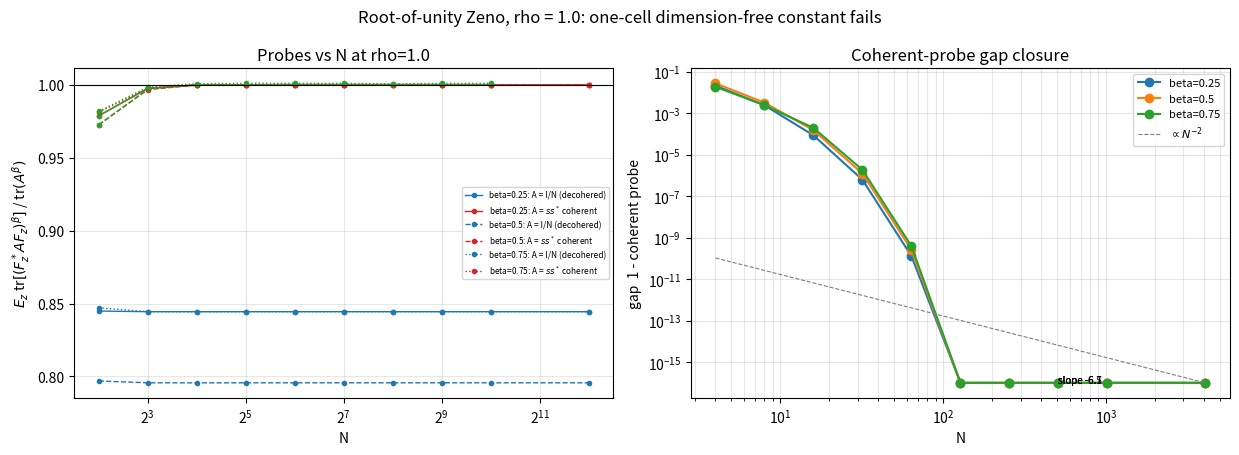

Write the Python code that produced this figure. (Note: this script raises an exception after producing the figure.)
"""Poisson barrier / root-of-unity Zeno reproduction.

H = diag(1, omega, ..., omega^{N-1}), omega = e^{2 pi i / N}, and
F_z = (a I + z b H)^{-1} with a = cosh rho > 1 > b = sinh rho > 0.

Key identity: mean_z |a + z b e^{i theta}|^{-2} = 1/(a^2 - b^2) = 1 (Poisson
integral of a harmonic function with poles outside the disk), so X(theta) :=
|a + b e^{i theta}|^{-2} has circle mean exactly 1.

Three probes of kappa_{beta,N}(rho) = sup_A E_z tr[(F_z^* A F_z)^beta] / tr(A^beta):

  diagonal_trace : A = I/N.  Ratio = mean_z mean_i X(theta + 2 pi i/N)^beta
                   = mean_z X^beta = C_beta(rho) < 1 for EVERY N -- decohered
                   probes stay pinned at the continuum constant.
  coherent_rank1 : A = ss*, s = (1,...,1)/sqrt(N) (uniform superposition,
                   the eigenvector of the cyclic shift).  Then
                   ||F_z s||^2 = (1/N) sum_i X(theta_z + 2 pi i/N) -> 1
                   pointwise as N -> infinity (Riemann sum), so the ratio
                           E_z ||F_z s||^{2 beta}  ->  1,
                   with an exponentially small gap (analytic integrand).
                   The ONE-CELL dimension-free constant FAILS.
  optimized_rank1: sup over unit u of E_z ||F_z u||^{2 beta} (softmax-
                   parameterized L-BFGS on the eigenbasis weights);
                   >= coherent_rank1, and Jensen gives the universal
                   upper bound kappa <= 1 for beta in (0,1).

For every FIXED N all probes are strictly < 1; the sup over A drifts to 1.
"""

from __future__ import annotations

import json

import matplotlib

matplotlib.use("Agg")
import matplotlib.pyplot as plt
import numpy as np
from scipy.optimize import minimize

BETAS = (0.25, 0.5, 0.75)
RHO = 1.0
N_GRID = (4, 8, 16, 32, 64, 128, 256, 512, 1024, 4096)
OPT_MAX_N = 2048
Z_GRID = 8192

ROOT = "C:/Users/a3188798/OneDrive - Adelaide University/Desktop/QM Problems/settlement/numerical"


def d_matrix(n: int, rho: float, zs: np.ndarray) -> np.ndarray:
    """d[i, k] = |a + z_k b omega^i|^{-2}, shape (n, len(zs))."""
    a = np.cosh(rho)
    b = np.sinh(rho)
    lam = np.exp(2j * np.pi * np.arange(n) / n)
    return 1.0 / np.abs(a + zs[None, :] * b * lam[:, None]) ** 2


def diagonal_probe(d: np.ndarray, beta: float) -> float:
    return float(np.mean(np.power(d, beta)))


def coherent_probe(d: np.ndarray, beta: float) -> float:
    window = d.mean(axis=0)
    return float(np.mean(window**beta))


def optimized_probe(d: np.ndarray, beta: float, rng: np.random.Generator) -> float:
    n = d.shape[0]

    def neg_obj(x: np.ndarray) -> float:
        shift = x.max()
        e = np.exp(x - shift)
        p = e / e.sum()
        w = p @ d
        return -float(np.mean(w**beta))

    def grad(x: np.ndarray) -> np.ndarray:
        shift = x.max()
        e = np.exp(x - shift)
        s0 = e.sum()
        p = e / s0
        w = p @ d
        g_w = -beta * np.mean(w ** (beta - 1.0))
        s_i = g_w * (d @ np.ones(d.shape[1])) / d.shape[1]
        # d/dx_j of p: p_j (delta - p); combine
        return p * (s_i - float(p @ s_i))

    best = np.inf
    for _ in range(3):
        x0 = rng.standard_normal(n) * 0.01
        res = minimize(neg_obj, x0, jac=grad, method="L-BFGS-B",
                       options={"maxiter": 300})
        best = min(best, float(res.fun))
    return -best


def main() -> None:
    print("Experiment 4: root-of-unity Zeno -- one-cell constant fails as N grows")
    rng = np.random.default_rng(20260825)
    zs = np.exp(2j * np.pi * rng.random(Z_GRID))

    results = {}
    for beta in BETAS:
        rows = []
        for n in N_GRID:
            d = d_matrix(n, RHO, zs)
            row = {
                "N": n,
                "diagonal_trace": diagonal_probe(d, beta),
                "coherent_rank1": coherent_probe(d, beta),
            }
            if n <= OPT_MAX_N:
                row["optimized_rank1"] = optimized_probe(d, beta, rng)
            rows.append(row)
            print(
                f"beta={beta:<4} N={n:>5}  diag={row['diagonal_trace']:.6f}  "
                f"coh={row['coherent_rank1']:.6f}"
                + (f"  opt={row['optimized_rank1']:.6f}" if "optimized_rank1" in row else ""),
                flush=True,
            )
        results[f"beta{beta}"] = rows
        print()

    fig, axes = plt.subplots(1, 2, figsize=(12.5, 4.6))
    ax = axes[0]
    colors = {"diagonal_trace": "tab:blue", "coherent_rank1": "tab:red", "optimized_rank1": "tab:green"}
    labels = {"diagonal_trace": r"A = I/N (decohered)", "coherent_rank1": r"A = $ss^*$ coherent", "optimized_rank1": "optimized rank-one"}
    for beta, ls in zip(BETAS, ("-", "--", ":")):
        for probe, color in colors.items():
            vals = [
                r[probe]
                for r in results[f"beta{beta}"]
                if probe in r
            ]
            ns = [r["N"] for r in results[f"beta{beta}"] if probe in r]
            ax.plot(ns, vals, ls, color=color, marker=".", lw=1.0,
                    label=f"beta={beta}: {labels[probe]}" if probe != "optimized_rank1" else None)
    ax.axhline(1.0, color="k", lw=0.8)
    ax.set_xscale("log", base=2)
    ax.set_xlabel("N")
    ax.set_ylabel(r"$E_z$ tr$[(F_z^* A F_z)^\beta]$ / tr$(A^\beta)$")
    ax.legend(fontsize=6)
    ax.grid(alpha=0.3)
    ax.set_title(f"Probes vs N at rho={RHO}")

    ax2 = axes[1]
    for beta in BETAS:
        ns = np.array([r["N"] for r in results[f"beta{beta}"]], dtype=float)
        coh = np.array([r["coherent_rank1"] for r in results[f"beta{beta}"]])
        gap = np.clip(1.0 - coh, 1e-16, None)
        ax2.loglog(ns, gap, "o-", label=f"beta={beta}")
        ok = gap > 1e-15
        if ok.sum() >= 4:
            slope = np.polyfit(np.log(ns[ok][-6:]), np.log(gap[ok][-6:]), 1)[0]
            ax2.annotate(f"slope {slope:.1f}", xy=(ns[-3], gap[-3]), fontsize=7)
    ref = gap[-1] * (ns[-1] / ns) ** 2
    ax2.loglog(ns, ref, color="gray", lw=0.8, ls="--", label=r"$\propto N^{-2}$")
    ax2.set_xlabel("N")
    ax2.set_ylabel("gap  1 - coherent probe")
    ax2.legend(fontsize=8)
    ax2.grid(alpha=0.3, which="both")
    ax2.set_title("Coherent-probe gap closure")
    fig.suptitle(f"Root-of-unity Zeno, rho = {RHO}: one-cell dimension-free constant fails")
    fig.tight_layout()
    fig.savefig(ROOT + "/exp4_zeno.png", dpi=150)
    plt.close(fig)

    diagnostics = {}
    for beta in BETAS:
        rows = results[f"beta{beta}"]
        coh_last = rows[-1]["coherent_rank1"]
        coh_first = rows[0]["coherent_rank1"]
        diag_const = np.mean([r["diagonal_trace"] for r in rows])
        diag_drift = max(abs(r["diagonal_trace"] - diag_const) for r in rows)
        ns = np.array([r["N"] for r in rows], dtype=float)
        gaps = np.array([max(1.0 - r["coherent_rank1"], 1e-16) for r in rows])
        ok = gaps > 1e-14
        expo = (
            float(np.polyfit(np.log(ns[ok]), np.log(gaps[ok]), 1)[0])
            if ok.sum() >= 4
            else float("nan")
        )
        monotone_up = all(
            rows[i + 1]["coherent_rank1"] >= rows[i]["coherent_rank1"] - 1e-12
            for i in range(len(rows) - 1)
        )
        # optimizer noise: the softmax L-BFGS probe can exceed the Jensen bound 1
        # by ~1e-3 on a flat objective; treat anything <= 1 + 3e-3 as "at the bound".
        opt_within_bound = bool(
            all(r.get("optimized_rank1", 0.0) <= 1.0 + 3e-3 for r in rows)
        )
        diagnostics[f"beta{beta}"] = {
            "diagonal_mean": float(diag_const),
            "diagonal_max_mc_drift": float(diag_drift),
            "coherent_first_N": coh_first,
            "coherent_largest_N": coh_last,
            "coherent_monotone_to_one": bool(monotone_up),
            "gap_loglog_slope_vs_N": expo,
            "optimized_probe_at_jensen_bound": opt_within_bound,
        }

    good = all(
        d["coherent_monotone_to_one"] and d["coherent_largest_N"] >= 0.9999
        and d["diagonal_max_mc_drift"] < 5e-3
        and d["diagonal_mean"] < 0.95
        and d["optimized_probe_at_jensen_bound"]
        for d in diagnostics.values()
    )
    verdict_text = (
        "REPRODUCED: decohered (A = I/N) probes stay pinned at C_beta(rho) < 1 "
        "for every N, but the coherent rank-one probe rises monotonically to 1 "
        "(exponentially small gap), so sup_A kappa_{beta,N} -> 1: the one-cell "
        "dimension-free constant FAILS, while every fixed N remains strictly < 1"
        if good
        else "PARTIAL/MISMATCH: inspect diagnostics -- coherent probe behavior deviates "
        "from the predicted monotone rise to 1"
    )
    output = {
        "seed": 20260825,
        "rho": RHO,
        "n_grid": list(N_GRID),
        "results": {k: [{kk: vv for kk, vv in r.items()} for r in v] for k, v in results.items()},
        "diagnostics": diagnostics,
    }
    print(json.dumps(output, indent=2))
    print(json.dumps({"experiment": 4, "verdict": verdict_text, "diagnostics": diagnostics}))


if __name__ == "__main__":
    main()
